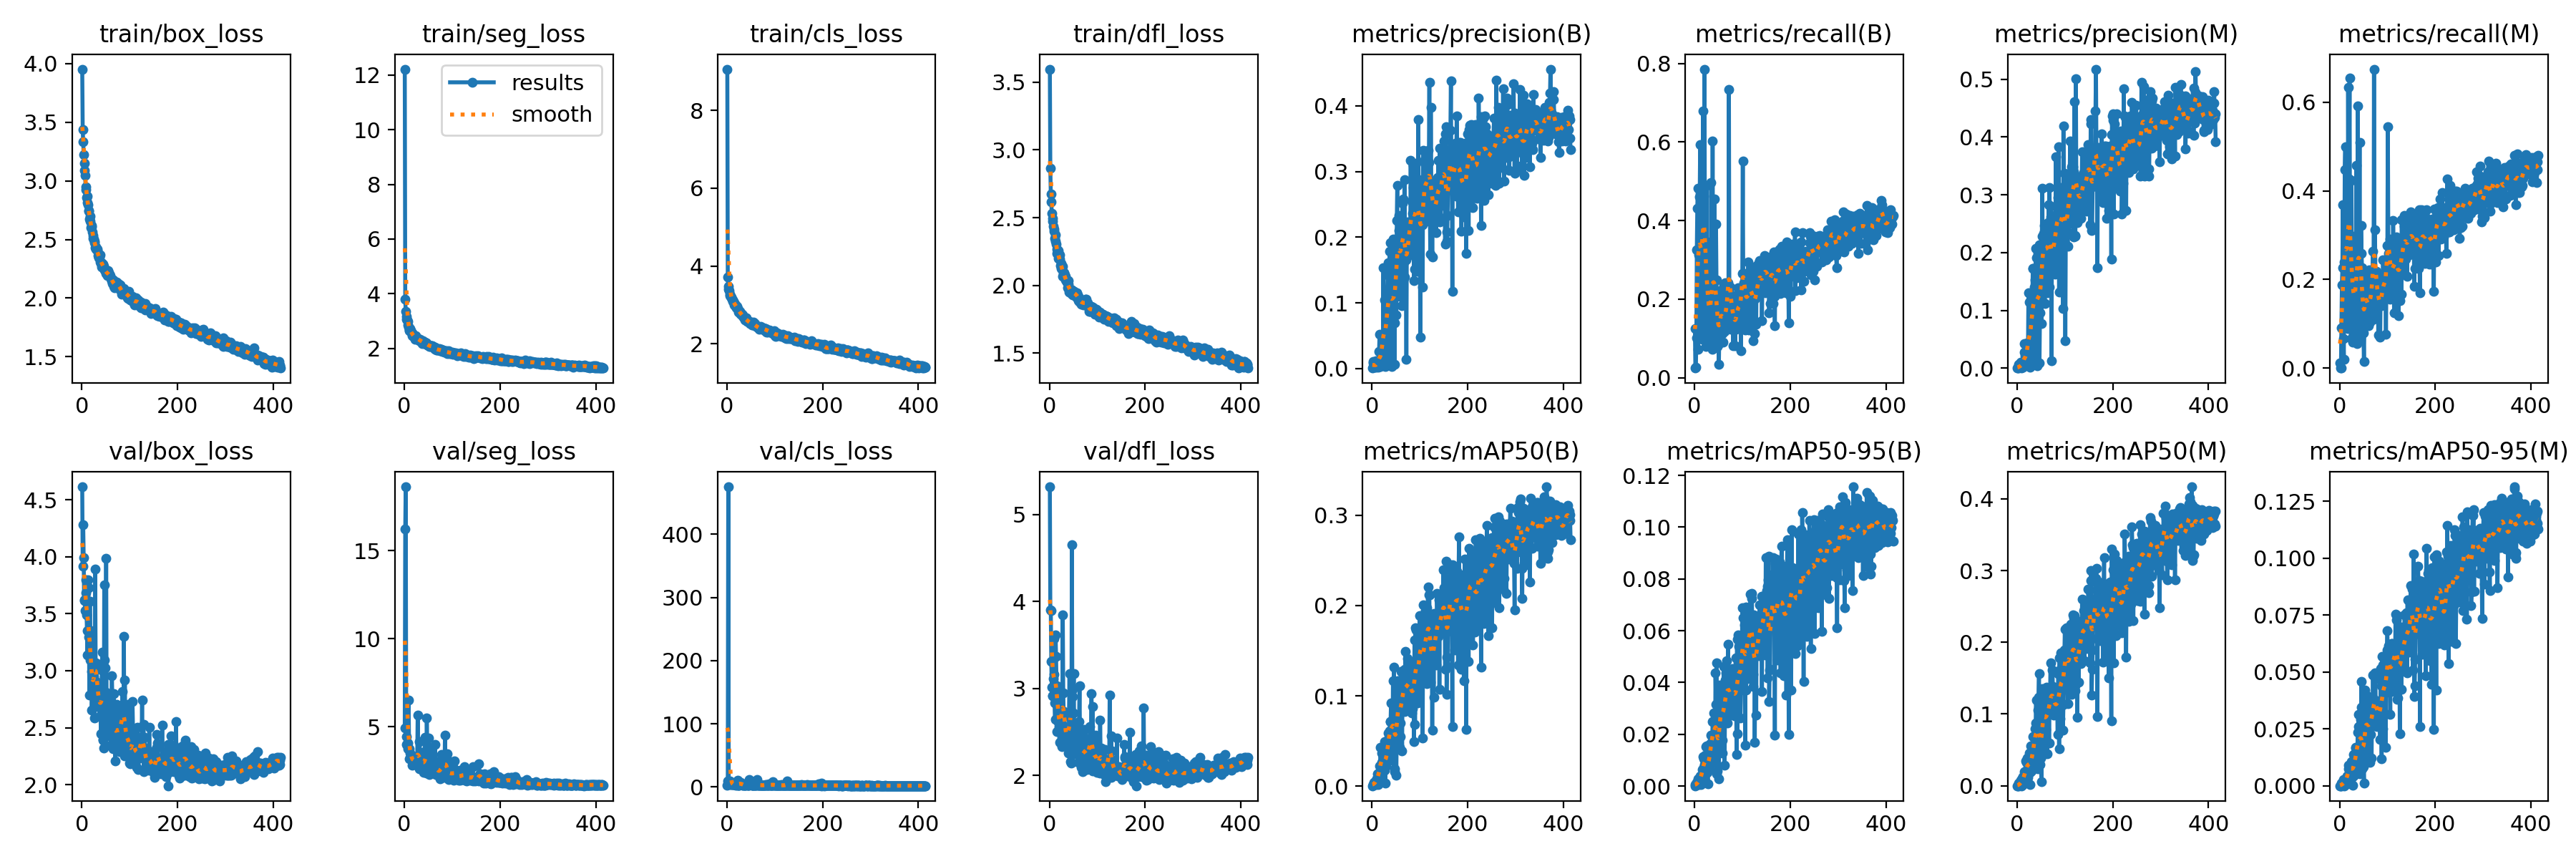

The file beside this chart, header and first rows:
epoch, time, train/box_loss, train/seg_loss, train/cls_loss, train/dfl_loss, metrics/precision(B), metrics/recall(B), metrics/mAP50(B), metrics/mAP50-95(B), metrics/precision(M), metrics/recall(M), metrics/mAP50(M), metrics/mAP50-95(M), val/box_loss, val/seg_loss, val/cls_loss, val/dfl_loss, lr/pg0, lr/pg1, lr/pg2
1, 28.1, 3.953, 12.22, 9.059, 3.596, 0.00085, 0.1256, 0.00056, 0.00013, 8e-05, 0.01232, 4e-05, 1e-05, 4.613, 4.92, 3.236, 5.319, 0.06697, 3.30667e-05, 3.30667e-05
2, 55.83, 3.44, 3.785, 3.718, 2.863, 0.0104, 0.02463, 0.002, 0.00057, 0, 0, 0, 0, 3.919, 16.21, 9.992, 3.908, 0.03367, 6.62685e-05, 6.62685e-05
3, 83.43, 3.333, 3.353, 3.488, 2.676, 0.0086, 0.02709, 0.00184, 0.00038, 0, 0, 0, 0, 4.282, 18.63, 475, 3.898, 0.000366, 9.93384e-05, 9.93384e-05
4, 110.5, 3.226, 3.167, 3.4, 2.619, 0.0066, 0.101, 0.00433, 0.00149, 0.00595, 0.09113, 0.00379, 0.00115, 3.992, 4.448, 4.999, 3.308, 9.9406e-05, 9.9406e-05, 9.9406e-05
5, 138.1, 3.148, 3.062, 3.37, 2.531, 0.0022, 0.3251, 0.0021, 0.00055, 0.00127, 0.1872, 0.00097, 0.00018, 3.615, 4.007, 4.678, 3.013, 9.9208e-05, 9.9208e-05, 9.9208e-05
6, 165.5, 3.092, 3.033, 3.279, 2.497, 0.00292, 0.431, 0.00274, 0.00073, 0.00153, 0.2266, 0.0012, 0.00028, 3.622, 4.038, 3.659, 2.914, 9.901e-05, 9.901e-05, 9.901e-05
7, 192.9, 3.049, 2.978, 3.236, 2.475, 0.00327, 0.4828, 0.0027, 0.00079, 0.0025, 0.3695, 0.0018, 0.00046, 3.53, 3.749, 9.062, 2.92, 9.8812e-05, 9.8812e-05, 9.8812e-05
8, 219.9, 2.952, 2.863, 3.221, 2.437, 0.01149, 0.07143, 0.00698, 0.00269, 0.0107, 0.0665, 0.00772, 0.0026, 3.685, 4.095, 5.165, 3.118, 9.8614e-05, 9.8614e-05, 9.8614e-05
9, 247.7, 2.927, 2.781, 3.178, 2.415, 0.00212, 0.3128, 0.00197, 0.00056, 0.00013, 0.0197, 7e-05, 1e-05, 3.799, 6.529, 6.51, 3.576, 9.8416e-05, 9.8416e-05, 9.8416e-05
10, 274.8, 2.858, 2.674, 3.199, 2.398, 0.00669, 0.3251, 0.00837, 0.00266, 0.00492, 0.2389, 0.00589, 0.00123, 3.493, 3.748, 3.526, 3.165, 9.8218e-05, 9.8218e-05, 9.8218e-05
11, 302, 2.817, 2.645, 3.146, 2.346, 0.0043, 0.4606, 0.00971, 0.00297, 0.00419, 0.4483, 0.01076, 0.00233, 3.351, 3.194, 3.51, 2.839, 9.802e-05, 9.802e-05, 9.802e-05
12, 329.4, 2.867, 2.714, 3.139, 2.375, 0.00521, 0.5936, 0.01386, 0.00394, 0.00439, 0.5, 0.01301, 0.00288, 3.14, 3.531, 3.319, 2.647, 9.7822e-05, 9.7822e-05, 9.7822e-05
13, 357, 2.798, 2.655, 3.094, 2.327, 0.00172, 0.2537, 0.00165, 0.00046, 0.00185, 0.2734, 0.00179, 0.00044, 3.795, 3.256, 4.977, 3.615, 9.7624e-05, 9.7624e-05, 9.7624e-05
14, 384.3, 2.741, 2.647, 3.095, 2.306, 0.00894, 0.2956, 0.01471, 0.00307, 0.00768, 0.2537, 0.00961, 0.00195, 3.729, 3.348, 3.684, 3.37, 9.7426e-05, 9.7426e-05, 9.7426e-05
15, 411.7, 2.75, 2.56, 3.049, 2.27, 0.02619, 0.1035, 0.01137, 0.00334, 0.02744, 0.1084, 0.01044, 0.00226, 3.296, 3.305, 4.313, 3.036, 9.7228e-05, 9.7228e-05, 9.7228e-05
16, 438.9, 2.673, 2.561, 2.999, 2.237, 0.05198, 0.09852, 0.02283, 0.00653, 0.04259, 0.1085, 0.01979, 0.00445, 2.784, 2.817, 5.097, 2.508, 9.703e-05, 9.703e-05, 9.703e-05
17, 466.4, 2.699, 2.454, 3.025, 2.238, 0.00306, 0.4237, 0.01097, 0.0034, 0.02169, 0.08867, 0.00983, 0.00345, 3.611, 3.361, 3.506, 2.994, 9.6832e-05, 9.6832e-05, 9.6832e-05
18, 493.5, 2.654, 2.518, 3.001, 2.257, 0.00602, 0.6798, 0.04323, 0.01135, 0.0056, 0.633, 0.03495, 0.00899, 3.095, 2.999, 3.112, 2.616, 9.6634e-05, 9.6634e-05, 9.6634e-05
19, 520.9, 2.604, 2.422, 2.965, 2.201, 0.01408, 0.2931, 0.01862, 0.00721, 0.01384, 0.2882, 0.01941, 0.00738, 3.353, 3.256, 4.015, 2.892, 9.6436e-05, 9.6436e-05, 9.6436e-05
20, 548, 2.61, 2.424, 2.923, 2.202, 0.01109, 0.4631, 0.03709, 0.01057, 0.0102, 0.4261, 0.033, 0.009, 2.993, 2.911, 3.788, 2.562, 9.6238e-05, 9.6238e-05, 9.6238e-05
21, 575.1, 2.62, 2.464, 2.972, 2.226, 0.00558, 0.7857, 0.0262, 0.00837, 0.00465, 0.6552, 0.02298, 0.00558, 2.655, 3.157, 2.998, 2.384, 9.604e-05, 9.604e-05, 9.604e-05
22, 602.3, 2.567, 2.327, 2.928, 2.193, 0.04219, 0.2414, 0.03614, 0.01194, 0.04392, 0.2512, 0.03901, 0.00908, 2.828, 2.897, 3.592, 2.526, 9.5842e-05, 9.5842e-05, 9.5842e-05
23, 630, 2.507, 2.393, 2.907, 2.146, 0.03681, 0.1478, 0.01747, 0.0053, 0.03129, 0.1256, 0.01192, 0.00281, 2.847, 3.295, 10.56, 2.542, 9.5644e-05, 9.5644e-05, 9.5644e-05
24, 657.1, 2.535, 2.459, 2.879, 2.164, 0.154, 0.07882, 0.04389, 0.01526, 0.1299, 0.0665, 0.03744, 0.01062, 2.882, 3.139, 3.19, 2.623, 9.5446e-05, 9.5446e-05, 9.5446e-05
25, 684.5, 2.506, 2.394, 2.825, 2.128, 0.00684, 0.4901, 0.03106, 0.00863, 0.01022, 0.4237, 0.03708, 0.00974, 2.952, 3.293, 3.233, 2.727, 9.5248e-05, 9.5248e-05, 9.5248e-05
26, 711.7, 2.487, 2.351, 2.823, 2.121, 0.1048, 0.1158, 0.04943, 0.01551, 0.1137, 0.1256, 0.04514, 0.01058, 2.585, 2.882, 2.854, 2.334, 9.505e-05, 9.505e-05, 9.505e-05
27, 739.4, 2.476, 2.328, 2.827, 2.142, 0.00996, 0.3448, 0.01804, 0.00533, 0.0125, 0.298, 0.01818, 0.00384, 2.774, 3.123, 7.785, 2.581, 9.4852e-05, 9.4852e-05, 9.4852e-05
28, 766.6, 2.431, 2.353, 2.802, 2.066, 0.00322, 0.165, 0.00364, 0.00094, 0.00115, 0.05911, 0.00185, 0.00031, 3.89, 5.675, 4.675, 3.846, 9.4654e-05, 9.4654e-05, 9.4654e-05
29, 793.7, 2.417, 2.364, 2.768, 2.091, 0.1006, 0.1552, 0.04009, 0.01156, 0.1278, 0.1576, 0.05593, 0.01366, 3.067, 2.764, 7.124, 2.95, 9.4456e-05, 9.4456e-05, 9.4456e-05
30, 820.8, 2.435, 2.296, 2.754, 2.093, 0.03002, 0.2143, 0.02245, 0.0065, 0.0302, 0.1847, 0.02059, 0.00457, 2.907, 3.235, 5.316, 2.69, 9.4258e-05, 9.4258e-05, 9.4258e-05
31, 848, 2.416, 2.303, 2.776, 2.09, 0.05593, 0.1699, 0.02957, 0.00779, 0.06404, 0.1847, 0.04334, 0.00983, 3.028, 2.598, 5.636, 2.737, 9.406e-05, 9.406e-05, 9.406e-05
32, 875.2, 2.415, 2.28, 2.758, 2.077, 0.1099, 0.08128, 0.03311, 0.01068, 0.1099, 0.08128, 0.02648, 0.00653, 2.767, 4.178, 3.71, 2.389, 9.3862e-05, 9.3862e-05, 9.3862e-05
33, 902.1, 2.407, 2.324, 2.741, 2.067, 0.1427, 0.08374, 0.05138, 0.01629, 0.1721, 0.101, 0.05633, 0.01662, 2.834, 2.655, 3.271, 2.375, 9.3664e-05, 9.3664e-05, 9.3664e-05
34, 929.5, 2.364, 2.281, 2.707, 2.04, 0.1609, 0.1059, 0.05881, 0.0198, 0.1729, 0.1035, 0.06876, 0.01678, 2.696, 2.98, 2.809, 2.455, 9.3466e-05, 9.3466e-05, 9.3466e-05
35, 956.9, 2.343, 2.258, 2.685, 2.034, 0.01191, 0.4975, 0.04322, 0.01321, 0.01097, 0.4581, 0.03865, 0.01121, 2.848, 3.214, 3.47, 2.451, 9.3268e-05, 9.3268e-05, 9.3268e-05
36, 984.2, 2.352, 2.28, 2.663, 2.023, 0.1049, 0.08621, 0.04668, 0.01447, 0.1407, 0.1084, 0.05519, 0.01439, 2.746, 3.001, 2.818, 2.517, 9.307e-05, 9.307e-05, 9.307e-05
37, 1011, 2.349, 2.235, 2.66, 2.023, 0.1781, 0.07143, 0.0612, 0.0175, 0.1525, 0.05539, 0.05387, 0.01054, 2.716, 3.544, 2.942, 2.478, 9.2872e-05, 9.2872e-05, 9.2872e-05
38, 1038, 2.306, 2.169, 2.621, 1.983, 0.0108, 0.6035, 0.07138, 0.02488, 0.01058, 0.5911, 0.07993, 0.02354, 2.606, 2.696, 3.075, 2.377, 9.2674e-05, 9.2674e-05, 9.2674e-05
39, 1066, 2.37, 2.285, 2.673, 2.038, 0.1914, 0.1133, 0.07186, 0.02482, 0.207, 0.1182, 0.08706, 0.02595, 2.677, 3.054, 3.244, 2.439, 9.2476e-05, 9.2476e-05, 9.2476e-05
40, 1093, 2.294, 2.205, 2.664, 2.01, 0.1506, 0.2118, 0.09209, 0.02836, 0.1909, 0.2537, 0.1197, 0.0314, 2.449, 2.412, 3.843, 2.257, 9.2278e-05, 9.2278e-05, 9.2278e-05
41, 1121, 2.304, 2.227, 2.622, 1.952, 0.06605, 0.1847, 0.04868, 0.0134, 0.08289, 0.1798, 0.06106, 0.01352, 2.799, 2.72, 3.507, 2.675, 9.208e-05, 9.208e-05, 9.208e-05
42, 1148, 2.268, 2.177, 2.577, 1.96, 0.00308, 0.4557, 0.02892, 0.00977, 0.00345, 0.5099, 0.03812, 0.01073, 3.007, 2.916, 5.965, 3.168, 9.1882e-05, 9.1882e-05, 9.1882e-05
43, 1175, 2.284, 2.212, 2.584, 1.964, 0.1244, 0.08128, 0.03322, 0.00907, 0.1007, 0.06158, 0.02355, 0.00527, 3.162, 4.395, 3.149, 2.523, 9.1684e-05, 9.1684e-05, 9.1684e-05
44, 1202, 2.285, 2.169, 2.601, 1.971, 0.1974, 0.1527, 0.1169, 0.04381, 0.1982, 0.1552, 0.1056, 0.02904, 2.395, 2.533, 2.681, 2.16, 9.1486e-05, 9.1486e-05, 9.1486e-05
45, 1230, 2.292, 2.198, 2.586, 1.969, 0.08271, 0.3916, 0.0905, 0.03142, 0.1506, 0.3227, 0.123, 0.03462, 2.394, 2.458, 2.881, 2.145, 9.1288e-05, 9.1288e-05, 9.1288e-05
46, 1257, 2.272, 2.187, 2.567, 1.941, 0.1809, 0.2488, 0.132, 0.04749, 0.2129, 0.2586, 0.1567, 0.04569, 2.319, 2.369, 2.688, 2.15, 9.109e-05, 9.109e-05, 9.109e-05
47, 1284, 2.238, 2.143, 2.578, 1.968, 0.00685, 0.1699, 0.0162, 0.00472, 0.00913, 0.2266, 0.0311, 0.00735, 3.754, 5.498, 12, 4.652, 9.0892e-05, 9.0892e-05, 9.0892e-05
48, 1311, 2.239, 2.13, 2.527, 1.949, 0.06921, 0.07882, 0.01927, 0.00585, 0.09505, 0.08867, 0.03008, 0.00805, 3.095, 3.688, 3.427, 2.907, 9.0694e-05, 9.0694e-05, 9.0694e-05
49, 1339, 2.245, 2.128, 2.524, 1.931, 0.12, 0.1404, 0.04824, 0.01312, 0.1355, 0.1305, 0.04844, 0.01293, 3.028, 3.71, 3.449, 2.991, 9.0496e-05, 9.0496e-05, 9.0496e-05
50, 1366, 2.208, 2.108, 2.535, 1.954, 0.1656, 0.08374, 0.0487, 0.0137, 0.1347, 0.07882, 0.03878, 0.00837, 2.813, 2.901, 8.059, 2.716, 9.0298e-05, 9.0298e-05, 9.0298e-05
51, 1393, 2.223, 2.091, 2.557, 1.957, 0.08177, 0.03448, 0.01199, 0.00269, 0.07646, 0.01478, 0.00593, 0.00114, 3.984, 4.362, 3.436, 3.169, 9.01e-05, 9.01e-05, 9.01e-05
52, 1420, 2.217, 2.097, 2.541, 1.939, 0.2252, 0.1108, 0.07079, 0.02371, 0.2286, 0.1035, 0.07083, 0.01877, 2.531, 2.947, 3.15, 2.332, 8.9902e-05, 8.9902e-05, 8.9902e-05
53, 1448, 2.202, 2.073, 2.493, 1.947, 0.2789, 0.1527, 0.1169, 0.03914, 0.3118, 0.165, 0.1354, 0.04212, 2.427, 2.284, 2.707, 2.251, 8.9704e-05, 8.9704e-05, 8.9704e-05
54, 1475, 2.191, 2.06, 2.483, 1.934, 0.1345, 0.2217, 0.08785, 0.03051, 0.1315, 0.2167, 0.08761, 0.02562, 2.453, 2.991, 2.859, 2.26, 8.9506e-05, 8.9506e-05, 8.9506e-05
55, 1502, 2.232, 2.096, 2.558, 1.936, 0.1792, 0.2037, 0.102, 0.03123, 0.2201, 0.2069, 0.1241, 0.03523, 2.587, 2.483, 2.751, 2.392, 8.9308e-05, 8.9308e-05, 8.9308e-05
56, 1529, 2.214, 2.095, 2.478, 1.914, 0.21, 0.1773, 0.1028, 0.03278, 0.2333, 0.1897, 0.1119, 0.02627, 2.491, 2.647, 2.641, 2.286, 8.911e-05, 8.911e-05, 8.911e-05
57, 1556, 2.205, 2.104, 2.525, 1.944, 0.2327, 0.1552, 0.1167, 0.03904, 0.2475, 0.165, 0.1231, 0.03966, nan, nan, nan, nan, 8.8912e-05, 8.8912e-05, 8.8912e-05
58, 1584, 2.207, 2.083, 2.514, 1.934, 0.1101, 0.1133, 0.04324, 0.01279, 0.1121, 0.1035, 0.04439, 0.01117, 2.748, 3.46, 2.909, 2.535, 8.8714e-05, 8.8714e-05, 8.8714e-05
59, 1611, 2.192, 2.067, 2.485, 1.929, 0.1104, 0.1699, 0.05468, 0.01767, 0.2298, 0.1058, 0.08068, 0.02085, 2.472, 2.402, 2.943, 2.324, 8.8516e-05, 8.8516e-05, 8.8516e-05
60, 1638, 2.184, 2.056, 2.467, 1.92, 0.1962, 0.09113, 0.07001, 0.02531, 0.2141, 0.09606, 0.07841, 0.02313, 2.55, 3.034, 2.94, 2.264, 8.8318e-05, 8.8318e-05, 8.8318e-05
... 355 more rows
